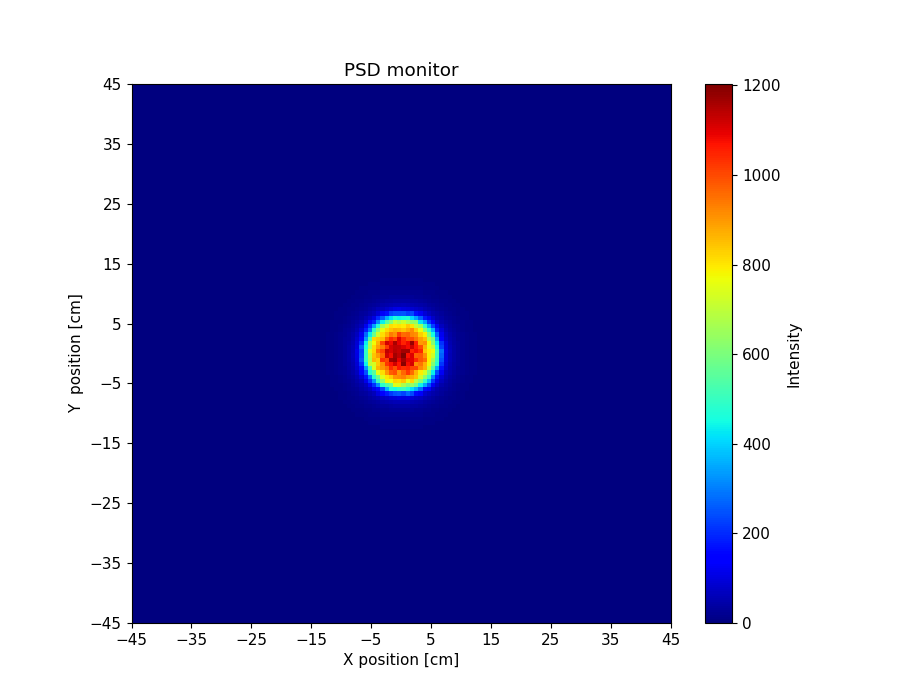

The data file committed next to this chart (first rows):
x_axis, Intensity, Error
0.000000000000000000e+00, 0.000000000000000000e+00, 0.000000000000000000e+00, 0.000000000000000000e+00, 0.000000000000000000e+00, 0.000000000000000000e+00, 0.000000000000000000e+00, 0.000000000000000000e+00, 0.000000000000000000e+00, 0.000000000000000000e+00, 0.000000000000000000e+00, 0.000000000000000000e+00, 0.000000000000000000e+00, 0.000000000000000000e+00, 0.000000000000000000e+00, 0.000000000000000000e+00, 0.000000000000000000e+00, 0.000000000000000000e+00, 0.000000000000000000e+00, 0.000000000000000000e+00, 0.000000000000000000e+00, 0.000000000000000000e+00, 0.000000000000000000e+00, 0.000000000000000000e+00
0.000000000000000000e+00, 0.000000000000000000e+00, 0.000000000000000000e+00, 0.000000000000000000e+00, 0.000000000000000000e+00, 0.000000000000000000e+00, 0.000000000000000000e+00, 0.000000000000000000e+00, 0.000000000000000000e+00, 0.000000000000000000e+00, 0.000000000000000000e+00, 0.000000000000000000e+00, 0.000000000000000000e+00, 0.000000000000000000e+00, 0.000000000000000000e+00, 0.000000000000000000e+00, 0.000000000000000000e+00, 0.000000000000000000e+00, 0.000000000000000000e+00, 0.000000000000000000e+00, 0.000000000000000000e+00, 0.000000000000000000e+00, 0.000000000000000000e+00, 0.000000000000000000e+00
0.000000000000000000e+00, 0.000000000000000000e+00, 0.000000000000000000e+00, 0.000000000000000000e+00, 0.000000000000000000e+00, 0.000000000000000000e+00, 0.000000000000000000e+00, 0.000000000000000000e+00, 0.000000000000000000e+00, 0.000000000000000000e+00, 0.000000000000000000e+00, 0.000000000000000000e+00, 0.000000000000000000e+00, 0.000000000000000000e+00, 0.000000000000000000e+00, 0.000000000000000000e+00, 0.000000000000000000e+00, 0.000000000000000000e+00, 0.000000000000000000e+00, 0.000000000000000000e+00, 0.000000000000000000e+00, 0.000000000000000000e+00, 0.000000000000000000e+00, 0.000000000000000000e+00
0.000000000000000000e+00, 0.000000000000000000e+00, 0.000000000000000000e+00, 0.000000000000000000e+00, 0.000000000000000000e+00, 0.000000000000000000e+00, 0.000000000000000000e+00, 0.000000000000000000e+00, 0.000000000000000000e+00, 0.000000000000000000e+00, 0.000000000000000000e+00, 0.000000000000000000e+00, 0.000000000000000000e+00, 0.000000000000000000e+00, 0.000000000000000000e+00, 0.000000000000000000e+00, 0.000000000000000000e+00, 0.000000000000000000e+00, 0.000000000000000000e+00, 0.000000000000000000e+00, 0.000000000000000000e+00, 0.000000000000000000e+00, 0.000000000000000000e+00, 0.000000000000000000e+00
0.000000000000000000e+00, 0.000000000000000000e+00, 0.000000000000000000e+00, 0.000000000000000000e+00, 0.000000000000000000e+00, 0.000000000000000000e+00, 0.000000000000000000e+00, 0.000000000000000000e+00, 0.000000000000000000e+00, 0.000000000000000000e+00, 0.000000000000000000e+00, 0.000000000000000000e+00, 0.000000000000000000e+00, 0.000000000000000000e+00, 0.000000000000000000e+00, 0.000000000000000000e+00, 0.000000000000000000e+00, 0.000000000000000000e+00, 0.000000000000000000e+00, 0.000000000000000000e+00, 0.000000000000000000e+00, 0.000000000000000000e+00, 0.000000000000000000e+00, 0.000000000000000000e+00
0.000000000000000000e+00, 0.000000000000000000e+00, 0.000000000000000000e+00, 0.000000000000000000e+00, 0.000000000000000000e+00, 0.000000000000000000e+00, 0.000000000000000000e+00, 0.000000000000000000e+00, 0.000000000000000000e+00, 0.000000000000000000e+00, 0.000000000000000000e+00, 0.000000000000000000e+00, 0.000000000000000000e+00, 0.000000000000000000e+00, 0.000000000000000000e+00, 0.000000000000000000e+00, 0.000000000000000000e+00, 0.000000000000000000e+00, 0.000000000000000000e+00, 0.000000000000000000e+00, 0.000000000000000000e+00, 0.000000000000000000e+00, 0.000000000000000000e+00, 0.000000000000000000e+00
0.000000000000000000e+00, 0.000000000000000000e+00, 0.000000000000000000e+00, 0.000000000000000000e+00, 0.000000000000000000e+00, 0.000000000000000000e+00, 0.000000000000000000e+00, 0.000000000000000000e+00, 0.000000000000000000e+00, 0.000000000000000000e+00, 0.000000000000000000e+00, 0.000000000000000000e+00, 0.000000000000000000e+00, 0.000000000000000000e+00, 0.000000000000000000e+00, 0.000000000000000000e+00, 0.000000000000000000e+00, 0.000000000000000000e+00, 0.000000000000000000e+00, 0.000000000000000000e+00, 0.000000000000000000e+00, 0.000000000000000000e+00, 0.000000000000000000e+00, 0.000000000000000000e+00
0.000000000000000000e+00, 0.000000000000000000e+00, 0.000000000000000000e+00, 0.000000000000000000e+00, 0.000000000000000000e+00, 0.000000000000000000e+00, 0.000000000000000000e+00, 0.000000000000000000e+00, 0.000000000000000000e+00, 0.000000000000000000e+00, 0.000000000000000000e+00, 0.000000000000000000e+00, 0.000000000000000000e+00, 0.000000000000000000e+00, 0.000000000000000000e+00, 0.000000000000000000e+00, 0.000000000000000000e+00, 0.000000000000000000e+00, 0.000000000000000000e+00, 0.000000000000000000e+00, 0.000000000000000000e+00, 0.000000000000000000e+00, 0.000000000000000000e+00, 0.000000000000000000e+00
0.000000000000000000e+00, 0.000000000000000000e+00, 0.000000000000000000e+00, 0.000000000000000000e+00, 0.000000000000000000e+00, 0.000000000000000000e+00, 0.000000000000000000e+00, 0.000000000000000000e+00, 0.000000000000000000e+00, 0.000000000000000000e+00, 0.000000000000000000e+00, 0.000000000000000000e+00, 0.000000000000000000e+00, 0.000000000000000000e+00, 0.000000000000000000e+00, 0.000000000000000000e+00, 0.000000000000000000e+00, 0.000000000000000000e+00, 0.000000000000000000e+00, 0.000000000000000000e+00, 0.000000000000000000e+00, 0.000000000000000000e+00, 0.000000000000000000e+00, 0.000000000000000000e+00
0.000000000000000000e+00, 0.000000000000000000e+00, 0.000000000000000000e+00, 0.000000000000000000e+00, 0.000000000000000000e+00, 0.000000000000000000e+00, 0.000000000000000000e+00, 0.000000000000000000e+00, 0.000000000000000000e+00, 0.000000000000000000e+00, 0.000000000000000000e+00, 0.000000000000000000e+00, 0.000000000000000000e+00, 0.000000000000000000e+00, 0.000000000000000000e+00, 0.000000000000000000e+00, 0.000000000000000000e+00, 0.000000000000000000e+00, 0.000000000000000000e+00, 0.000000000000000000e+00, 0.000000000000000000e+00, 0.000000000000000000e+00, 5.099853487999999917e-06, 1.492230894999999990e-04
0.000000000000000000e+00, 0.000000000000000000e+00, 0.000000000000000000e+00, 0.000000000000000000e+00, 0.000000000000000000e+00, 0.000000000000000000e+00, 0.000000000000000000e+00, 0.000000000000000000e+00, 0.000000000000000000e+00, 0.000000000000000000e+00, 0.000000000000000000e+00, 0.000000000000000000e+00, 0.000000000000000000e+00, 0.000000000000000000e+00, 0.000000000000000000e+00, 0.000000000000000000e+00, 0.000000000000000000e+00, 0.000000000000000000e+00, 0.000000000000000000e+00, 0.000000000000000000e+00, 0.000000000000000000e+00, 1.571894373000000126e-05, 2.440551335000000022e-04, 7.507288870000000192e-04
0.000000000000000000e+00, 0.000000000000000000e+00, 0.000000000000000000e+00, 0.000000000000000000e+00, 0.000000000000000000e+00, 0.000000000000000000e+00, 0.000000000000000000e+00, 0.000000000000000000e+00, 0.000000000000000000e+00, 0.000000000000000000e+00, 0.000000000000000000e+00, 0.000000000000000000e+00, 0.000000000000000000e+00, 0.000000000000000000e+00, 0.000000000000000000e+00, 0.000000000000000000e+00, 0.000000000000000000e+00, 0.000000000000000000e+00, 0.000000000000000000e+00, 0.000000000000000000e+00, 2.926715400000000076e-05, 3.455568343000000263e-04, 1.036738483999999957e-03, 1.908470033000000086e-03
0.000000000000000000e+00, 0.000000000000000000e+00, 0.000000000000000000e+00, 0.000000000000000000e+00, 0.000000000000000000e+00, 0.000000000000000000e+00, 0.000000000000000000e+00, 0.000000000000000000e+00, 0.000000000000000000e+00, 0.000000000000000000e+00, 0.000000000000000000e+00, 0.000000000000000000e+00, 0.000000000000000000e+00, 0.000000000000000000e+00, 0.000000000000000000e+00, 0.000000000000000000e+00, 0.000000000000000000e+00, 0.000000000000000000e+00, 0.000000000000000000e+00, 5.779065714999999858e-05, 4.500637695000000191e-04, 1.185811557000000099e-03, 2.216004038999999995e-03, 3.410608299999999971e-03
0.000000000000000000e+00, 0.000000000000000000e+00, 0.000000000000000000e+00, 0.000000000000000000e+00, 0.000000000000000000e+00, 0.000000000000000000e+00, 0.000000000000000000e+00, 0.000000000000000000e+00, 0.000000000000000000e+00, 0.000000000000000000e+00, 0.000000000000000000e+00, 0.000000000000000000e+00, 0.000000000000000000e+00, 0.000000000000000000e+00, 0.000000000000000000e+00, 0.000000000000000000e+00, 0.000000000000000000e+00, 0.000000000000000000e+00, 9.405278410000000302e-05, 4.891944761000000062e-04, 1.431823550000000007e-03, 2.395511007999999876e-03, 3.731337684999999800e-03, 5.130597867999999763e-03
0.000000000000000000e+00, 0.000000000000000000e+00, 0.000000000000000000e+00, 0.000000000000000000e+00, 0.000000000000000000e+00, 0.000000000000000000e+00, 0.000000000000000000e+00, 0.000000000000000000e+00, 0.000000000000000000e+00, 0.000000000000000000e+00, 0.000000000000000000e+00, 0.000000000000000000e+00, 0.000000000000000000e+00, 0.000000000000000000e+00, 0.000000000000000000e+00, 0.000000000000000000e+00, 7.274554560999999797e-07, 1.107840354999999955e-04, 6.362088439999999661e-04, 1.493172905999999925e-03, 2.667671049000000169e-03, 4.012337444000000329e-03, 5.629326179000000187e-03, 7.307099969000000091e-03
0.000000000000000000e+00, 0.000000000000000000e+00, 0.000000000000000000e+00, 0.000000000000000000e+00, 0.000000000000000000e+00, 0.000000000000000000e+00, 0.000000000000000000e+00, 0.000000000000000000e+00, 0.000000000000000000e+00, 0.000000000000000000e+00, 0.000000000000000000e+00, 0.000000000000000000e+00, 0.000000000000000000e+00, 0.000000000000000000e+00, 0.000000000000000000e+00, 6.555427913000000004e-09, 1.208022430999999960e-04, 6.843223402999999965e-04, 1.544395821000000028e-03, 2.831263539000000110e-03, 4.107502530000000339e-03, 5.876019542000000123e-03, 7.761595744000000102e-03, 9.461430373000000518e-03
0.000000000000000000e+00, 0.000000000000000000e+00, 0.000000000000000000e+00, 0.000000000000000000e+00, 0.000000000000000000e+00, 0.000000000000000000e+00, 0.000000000000000000e+00, 0.000000000000000000e+00, 0.000000000000000000e+00, 0.000000000000000000e+00, 0.000000000000000000e+00, 0.000000000000000000e+00, 0.000000000000000000e+00, 0.000000000000000000e+00, 1.751194429999999976e-06, 1.186992317000000029e-04, 7.179105329000000498e-04, 1.663605732999999965e-03, 2.804869075999999895e-03, 4.200927186000000257e-03, 6.049561915000000421e-03, 7.836315217999999944e-03, 9.392135244000000133e-03, 1.171834151000000074e-02
0.000000000000000000e+00, 0.000000000000000000e+00, 0.000000000000000000e+00, 0.000000000000000000e+00, 0.000000000000000000e+00, 0.000000000000000000e+00, 0.000000000000000000e+00, 0.000000000000000000e+00, 0.000000000000000000e+00, 0.000000000000000000e+00, 0.000000000000000000e+00, 0.000000000000000000e+00, 0.000000000000000000e+00, 0.000000000000000000e+00, 1.238793481999999994e-04, 6.570114172999999905e-04, 1.627205580999999904e-03, 3.101449439000000027e-03, 4.538278407000000299e-03, 6.067641872000000339e-03, 7.937016797999999276e-03, 9.924131560000000463e-03, 1.183282371000000076e-02, 1.362285323999999978e-02
0.000000000000000000e+00, 0.000000000000000000e+00, 0.000000000000000000e+00, 0.000000000000000000e+00, 0.000000000000000000e+00, 0.000000000000000000e+00, 0.000000000000000000e+00, 0.000000000000000000e+00, 0.000000000000000000e+00, 0.000000000000000000e+00, 0.000000000000000000e+00, 0.000000000000000000e+00, 0.000000000000000000e+00, 7.806357249000000077e-05, 6.361950367999999944e-04, 1.590526792999999960e-03, 2.802655213999999829e-03, 4.522683032999999866e-03, 6.157299873000000173e-03, 7.953413265999999260e-03, 1.015185388999999966e-02, 1.199772435999999984e-02, 1.440787290999999935e-02, 1.611720204000000045e-02
0.000000000000000000e+00, 0.000000000000000000e+00, 0.000000000000000000e+00, 0.000000000000000000e+00, 0.000000000000000000e+00, 0.000000000000000000e+00, 0.000000000000000000e+00, 0.000000000000000000e+00, 0.000000000000000000e+00, 0.000000000000000000e+00, 0.000000000000000000e+00, 0.000000000000000000e+00, 5.476233714999999774e-05, 5.381883849999999705e-04, 1.479530748999999994e-03, 2.821914148999999858e-03, 4.446480707999999823e-03, 6.137069939000000356e-03, 7.925738396000000033e-03, 9.884319323999999490e-03, 1.205789657000000056e-02, 1.409442929000000004e-02, 1.623113388999999906e-02, 1.809911709999999924e-02
0.000000000000000000e+00, 0.000000000000000000e+00, 0.000000000000000000e+00, 0.000000000000000000e+00, 0.000000000000000000e+00, 0.000000000000000000e+00, 0.000000000000000000e+00, 0.000000000000000000e+00, 0.000000000000000000e+00, 0.000000000000000000e+00, 0.000000000000000000e+00, 2.670326365999999967e-05, 4.141525299999999844e-04, 1.371653611999999961e-03, 2.693085979999999997e-03, 4.294550071999999989e-03, 6.036276410999999800e-03, 7.942230944999999903e-03, 9.976954664999999195e-03, 1.206387767999999965e-02, 1.420836114999999948e-02, 1.613459500999999893e-02, 1.844435830000000151e-02, 2.031517713000000058e-02
0.000000000000000000e+00, 0.000000000000000000e+00, 0.000000000000000000e+00, 0.000000000000000000e+00, 0.000000000000000000e+00, 0.000000000000000000e+00, 0.000000000000000000e+00, 0.000000000000000000e+00, 0.000000000000000000e+00, 0.000000000000000000e+00, 9.571379107999999558e-06, 3.581227201000000259e-04, 1.197111467999999916e-03, 2.372454571999999852e-03, 4.016535409000000431e-03, 5.846009525000000172e-03, 7.879602403999999560e-03, 9.859228147000000109e-03, 1.217857930999999977e-02, 1.449191462999999992e-02, 1.642568612999999872e-02, 1.845625169999999884e-02, 2.031049345999999881e-02, 2.259243321999999943e-02
0.000000000000000000e+00, 0.000000000000000000e+00, 0.000000000000000000e+00, 0.000000000000000000e+00, 0.000000000000000000e+00, 0.000000000000000000e+00, 0.000000000000000000e+00, 0.000000000000000000e+00, 0.000000000000000000e+00, 2.401803064000000130e-06, 2.343622659999999977e-04, 9.804215911000000935e-04, 2.297259356000000158e-03, 3.827644886000000201e-03, 5.298176903999999784e-03, 7.397233468000000318e-03, 9.617263323999999600e-03, 1.173585612000000063e-02, 1.391666683999999952e-02, 1.622408524999999907e-02, 1.860280191999999846e-02, 2.080753671000000124e-02, 2.235832411000000103e-02, 2.443395437000000017e-02
0.000000000000000000e+00, 0.000000000000000000e+00, 0.000000000000000000e+00, 0.000000000000000000e+00, 0.000000000000000000e+00, 0.000000000000000000e+00, 0.000000000000000000e+00, 0.000000000000000000e+00, 0.000000000000000000e+00, 1.487362284000000106e-04, 8.043409571999999945e-04, 1.959487985000000175e-03, 3.413975150999999913e-03, 5.286531387000000318e-03, 7.159219171999999833e-03, 9.584963059999999924e-03, 1.141859513000000048e-02, 1.372737228000000045e-02, 1.624179984000000132e-02, 1.825943190000000119e-02, 2.045192847999999924e-02, 2.248069583999999857e-02, 2.402311413999999937e-02, 2.606799552000000145e-02
0.000000000000000000e+00, 0.000000000000000000e+00, 0.000000000000000000e+00, 0.000000000000000000e+00, 0.000000000000000000e+00, 0.000000000000000000e+00, 0.000000000000000000e+00, 0.000000000000000000e+00, 4.518578738999999794e-05, 5.642340531000000292e-04, 1.588253211999999994e-03, 3.126974062999999995e-03, 4.816298767999999640e-03, 6.829983938999999692e-03, 8.977101327999999908e-03, 1.102985744999999962e-02, 1.370382879000000068e-02, 1.599052102999999961e-02, 1.804139196000000001e-02, 2.012043780000000170e-02, 2.224294887000000109e-02, 2.403939589999999973e-02, 2.609040473999999984e-02, 2.700768518000000104e-02
0.000000000000000000e+00, 0.000000000000000000e+00, 0.000000000000000000e+00, 0.000000000000000000e+00, 0.000000000000000000e+00, 0.000000000000000000e+00, 0.000000000000000000e+00, 9.318052683999999660e-06, 3.606990793000000215e-04, 1.293675544999999981e-03, 2.684876132000000009e-03, 4.140500208000000119e-03, 6.406819811999999587e-03, 8.112952032999999966e-03, 1.099606214000000033e-02, 1.320746495999999999e-02, 1.546539304999999982e-02, 1.754824829999999947e-02, 2.017909215000000117e-02, 2.216236670999999908e-02, 2.396498376999999999e-02, 2.580698137999999989e-02, 2.727976459999999909e-02, 2.863924954000000161e-02
0.000000000000000000e+00, 0.000000000000000000e+00, 0.000000000000000000e+00, 0.000000000000000000e+00, 0.000000000000000000e+00, 0.000000000000000000e+00, 0.000000000000000000e+00, 1.870515486999999955e-04, 1.033118482999999992e-03, 2.295938646999999989e-03, 3.858163388000000141e-03, 5.781176405999999962e-03, 7.855155504999999233e-03, 1.033294425000000002e-02, 1.237288201000000080e-02, 1.469650221000000020e-02, 1.719703543000000029e-02, 1.961438513999999925e-02, 2.190168111999999875e-02, 2.400233790000000020e-02, 2.581539794999999915e-02, 2.746421057000000138e-02, 2.830560136000000171e-02, 2.951891167999999913e-02
0.000000000000000000e+00, 0.000000000000000000e+00, 0.000000000000000000e+00, 0.000000000000000000e+00, 0.000000000000000000e+00, 0.000000000000000000e+00, 5.470746500000000189e-05, 5.972196484999999725e-04, 1.726450396999999965e-03, 3.284484085999999931e-03, 5.027722519999999751e-03, 7.397006721999999958e-03, 9.583849942000000760e-03, 1.197198935000000006e-02, 1.443081023000000046e-02, 1.674455931000000050e-02, 1.900657127000000141e-02, 2.123449293000000127e-02, 2.346161239000000079e-02, 2.512100282999999920e-02, 2.698376028999999870e-02, 2.871935693999999942e-02, 2.964725614000000148e-02, 3.059231781999999927e-02
0.000000000000000000e+00, 0.000000000000000000e+00, 0.000000000000000000e+00, 0.000000000000000000e+00, 0.000000000000000000e+00, 3.780323497000000045e-06, 3.045022391999999828e-04, 1.296798193999999923e-03, 2.615883794000000134e-03, 4.363875924999999906e-03, 6.520729511000000408e-03, 8.746832581999999801e-03, 1.121317022000000059e-02, 1.346621603000000035e-02, 1.604787943999999925e-02, 1.836596491000000095e-02, 2.081068214000000166e-02, 2.290456578000000035e-02, 2.478679205999999996e-02, 2.654340613999999973e-02, 2.791834283000000153e-02, 2.899082630000000133e-02, 3.071701501999999848e-02, 3.162070540999999818e-02
0.000000000000000000e+00, 0.000000000000000000e+00, 0.000000000000000000e+00, 0.000000000000000000e+00, 0.000000000000000000e+00, 1.257854066000000097e-04, 8.743925396999999546e-04, 2.038625187000000193e-03, 3.837028655000000125e-03, 5.698756196000000218e-03, 7.869268979999999997e-03, 1.020796782999999937e-02, 1.276418273999999943e-02, 1.537100492999999950e-02, 1.803647502000000138e-02, 2.037689402999999858e-02, 2.249321913999999950e-02, 2.455789134999999956e-02, 2.609039553999999844e-02, 2.789440790000000114e-02, 2.890169298999999831e-02, 2.981952594999999831e-02, 3.074034688000000168e-02, 3.171123977000000344e-02
0.000000000000000000e+00, 0.000000000000000000e+00, 0.000000000000000000e+00, 0.000000000000000000e+00, 1.593645476000000002e-05, 4.944292849999999510e-04, 1.512909364000000062e-03, 3.059108244999999941e-03, 4.869886169999999674e-03, 7.229286365000000408e-03, 9.378579979000000594e-03, 1.200755082000000071e-02, 1.438866257999999940e-02, 1.669001104999999832e-02, 1.961184285999999916e-02, 2.179557734000000038e-02, 2.440787236999999998e-02, 2.587538958999999888e-02, 2.759271996000000129e-02, 2.892173578999999994e-02, 2.990399979000000000e-02, 3.099396051999999888e-02, 3.174112192999999776e-02, 3.196963315000000277e-02
0.000000000000000000e+00, 0.000000000000000000e+00, 0.000000000000000000e+00, 0.000000000000000000e+00, 1.697979544999999950e-04, 1.016154329000000002e-03, 2.381163024999999843e-03, 4.076566147000000064e-03, 6.224529018000000274e-03, 8.624291399999999344e-03, 1.122209392999999958e-02, 1.342003794999999979e-02, 1.597520126999999943e-02, 1.887001175999999947e-02, 2.122135173000000083e-02, 2.333739858000000167e-02, 2.548591092000000030e-02, 2.696978817000000167e-02, 2.867099832999999917e-02, 2.969534872000000048e-02, 3.030963048999999951e-02, 3.140632556999999742e-02, 3.154203752999999721e-02, 3.180229687999999721e-02
0.000000000000000000e+00, 0.000000000000000000e+00, 0.000000000000000000e+00, 3.721784242000000234e-05, 5.489378032999999704e-04, 1.695417077999999966e-03, 3.339343028000000147e-03, 5.391865481000000272e-03, 7.467839082000000094e-03, 9.904265565000000549e-03, 1.241680673999999950e-02, 1.519673843999999954e-02, 1.789192625999999967e-02, 2.033769813000000162e-02, 2.260211321000000009e-02, 2.462542632999999842e-02, 2.628643539999999876e-02, 2.798039600000000113e-02, 2.923029425000000028e-02, 3.056888523999999954e-02, 3.097142748000000084e-02, 3.149319482000000059e-02, 3.167828104999999977e-02, 3.163256905999999730e-02
0.000000000000000000e+00, 0.000000000000000000e+00, 0.000000000000000000e+00, 1.966461693999999960e-04, 1.064784138999999921e-03, 2.573770359999999827e-03, 4.417547449999999903e-03, 6.585717655000000031e-03, 8.844164560999999772e-03, 1.161316039999999924e-02, 1.405868105999999972e-02, 1.700375764999999956e-02, 1.914227275999999880e-02, 2.179953936999999911e-02, 2.391720635999999844e-02, 2.582278119999999871e-02, 2.738410662999999842e-02, 2.928588776000000046e-02, 3.015779927000000055e-02, 3.096637492999999852e-02, 3.133524265999999836e-02, 3.167047347000000179e-02, 3.179831970000000091e-02, 3.125384819000000258e-02
0.000000000000000000e+00, 0.000000000000000000e+00, 4.485608978000000217e-05, 5.430512088999999614e-04, 1.820532955000000010e-03, 3.381176015000000000e-03, 5.402073902000000157e-03, 7.881042492999999760e-03, 1.021702717999999933e-02, 1.283204362000000057e-02, 1.553434109000000063e-02, 1.844471615999999925e-02, 2.076902379000000048e-02, 2.307401467000000025e-02, 2.515791422000000083e-02, 2.697491851999999843e-02, 2.847659154999999942e-02, 2.975415520000000008e-02, 3.031533973999999895e-02, 3.092743648000000067e-02, 3.172233877999999785e-02, 3.156822805000000093e-02, 3.169741221999999858e-02, 3.142475439999999759e-02
0.000000000000000000e+00, 0.000000000000000000e+00, 1.899412839000000016e-04, 1.104464409999999976e-03, 2.585685701000000128e-03, 4.262497003000000062e-03, 6.538680659000000242e-03, 8.899976897000000733e-03, 1.162227547999999944e-02, 1.417456176999999998e-02, 1.710854602000000044e-02, 1.960779698999999890e-02, 2.204101202000000037e-02, 2.429988618000000072e-02, 2.603346902999999907e-02, 2.771074484999999990e-02, 2.917375930999999839e-02, 3.033242233000000079e-02, 3.133536653999999949e-02, 3.150807220000000075e-02, 3.189094488000000088e-02, 3.149236115000000197e-02, 3.079714387999999900e-02, 3.125264023999999724e-02
0.000000000000000000e+00, 2.226039237999999940e-05, 4.727890446000000062e-04, 1.769680735999999916e-03, 3.409074277999999975e-03, 5.305000336999999774e-03, 7.618099577999999997e-03, 1.035489759999999940e-02, 1.293947009000000030e-02, 1.582065263999999846e-02, 1.868964252000000076e-02, 2.073725985999999924e-02, 2.339128046000000030e-02, 2.537756244999999841e-02, 2.723722303000000039e-02, 2.865436323000000035e-02, 2.968329878999999977e-02, 3.082984613000000138e-02, 3.144679555999999737e-02, 3.169487373999999719e-02, 3.161570273000000042e-02, 3.143821316999999976e-02, 3.090092679999999897e-02, 3.064520969999999858e-02
0.000000000000000000e+00, 1.299921232000000046e-04, 9.907538622000000138e-04, 2.469653141999999905e-03, 4.293227470000000011e-03, 6.549086063000000152e-03, 8.923804102999999613e-03, 1.148454997000000061e-02, 1.428687424999999962e-02, 1.692681872000000032e-02, 1.997174847000000170e-02, 2.194459962000000139e-02, 2.461014112000000156e-02, 2.623017571000000117e-02, 2.820215268999999927e-02, 2.990198822999999909e-02, 3.046270225000000109e-02, 3.158943387999999658e-02, 3.155942521999999945e-02, 3.133491196000000312e-02, 3.135808285000000334e-02, 3.110511775999999853e-02, 3.052476692999999894e-02, 3.080713964000000166e-02
8.536983905999999601e-06, 3.828928680000000207e-04, 1.474377515999999912e-03, 3.124454414000000114e-03, 5.165428461999999575e-03, 7.616731489000000063e-03, 1.021496405000000066e-02, 1.304166070000000073e-02, 1.552730352000000064e-02, 1.821718422999999906e-02, 2.099199590000000101e-02, 2.345880188000000130e-02, 2.537902589000000028e-02, 2.699032234000000099e-02, 2.877671219000000127e-02, 3.046055008999999994e-02, 3.076979095000000053e-02, 3.173576385000000111e-02, 3.161330453999999790e-02, 3.154342430999999836e-02, 3.124955188000000036e-02, 3.111042743000000041e-02, 3.083816480999999887e-02, 3.112049369000000065e-02
6.902362803000000038e-05, 7.639174100999999908e-04, 2.040623746000000144e-03, 3.847318557000000121e-03, 6.055715084999999803e-03, 8.611830439000000420e-03, 1.138890180999999925e-02, 1.427283726999999981e-02, 1.683767615999999870e-02, 1.955475993999999940e-02, 2.198363726999999837e-02, 2.427293781999999983e-02, 2.635207352000000156e-02, 2.823906719000000148e-02, 2.930169644000000032e-02, 3.091851313999999934e-02, 3.114539456000000109e-02, 3.160085190999999821e-02, 3.169513681000000332e-02, 3.115403376000000155e-02, 3.106398457999999876e-02, 3.079895594000000084e-02, 3.062154975000000098e-02, 3.090448953999999984e-02
2.227556852000000013e-04, 1.267687325999999979e-03, 2.769639322999999966e-03, 4.776920625000000142e-03, 7.153027299999999838e-03, 9.774628000000000483e-03, 1.230261166000000059e-02, 1.530439630000000016e-02, 1.823700903999999831e-02, 2.046174607000000173e-02, 2.322312983000000136e-02, 2.545722018000000017e-02, 2.709072403999999989e-02, 2.877854231999999943e-02, 3.017753123999999953e-02, 3.094062171999999861e-02, 3.117857158999999892e-02, 3.149366776999999729e-02, 3.139264206999999723e-02, 3.105102759999999948e-02, 3.119839065000000120e-02, 3.090505207000000115e-02, 3.108392138000000068e-02, 3.153454733000000260e-02
5.175379476999999529e-04, 1.787557234000000097e-03, 3.515207540999999800e-03, 5.675374609000000126e-03, 7.990509576999999669e-03, 1.069354427999999989e-02, 1.388038947000000065e-02, 1.657929789000000056e-02, 1.915408705000000086e-02, 2.202662113000000005e-02, 2.386978017000000035e-02, 2.637537045999999857e-02, 2.818974583000000145e-02, 2.955155988999999886e-02, 3.080210128000000075e-02, 3.101817579000000144e-02, 3.190606795999999939e-02, 3.130723006000000336e-02, 3.105551389000000065e-02, 3.102498328000000138e-02, 3.029713717999999931e-02, 3.100954805999999939e-02, 3.086187502999999943e-02, 3.284262117000000258e-02
8.400644322000000311e-04, 2.356421051999999829e-03, 4.198223963999999676e-03, 6.464752041999999657e-03, 8.808154958000000839e-03, 1.189358232999999931e-02, 1.466650998000000074e-02, 1.750268793000000003e-02, 1.983074761999999852e-02, 2.272904188999999922e-02, 2.522939545000000075e-02, 2.695772693999999928e-02, 2.874519646000000053e-02, 2.968461270999999888e-02, 3.070715292000000124e-02, 3.176862018999999926e-02, 3.174124367000000224e-02, 3.195101624999999862e-02, 3.152308612000000176e-02, 3.088385353999999888e-02, 3.056673457000000024e-02, 3.061059453000000014e-02, 3.180012800999999778e-02, 3.396825720999999826e-02
1.298858022000000086e-03, 2.793059271999999860e-03, 4.840533285000000324e-03, 7.372191693999999990e-03, 1.007525647999999927e-02, 1.300598273999999978e-02, 1.575287280000000137e-02, 1.854965802999999913e-02, 2.116882399999999928e-02, 2.367545291999999940e-02, 2.624816363999999888e-02, 2.775602075999999974e-02, 2.940924125999999986e-02, 3.028978066999999871e-02, 3.103191527999999907e-02, 3.130909073000000264e-02, 3.175883489999999781e-02, 3.085509448999999849e-02, 3.123947188000000125e-02, 3.037632520999999919e-02, 3.104294569000000045e-02, 3.137847918000000180e-02, 3.299423682000000163e-02, 3.500679741999999928e-02
1.787635579999999943e-03, 3.446501287999999968e-03, 5.771137867000000407e-03, 8.233905301999999357e-03, 1.100046864999999936e-02, 1.374317125999999917e-02, 1.678915383000000039e-02, 1.955582277999999910e-02, 2.197380506000000053e-02, 2.478350085999999827e-02, 2.665173700999999909e-02, 2.867282781999999988e-02, 2.979058424999999830e-02, 3.089338950000000000e-02, 3.153809793000000167e-02, 3.148215733999999710e-02, 3.147718428000000068e-02, 3.125358941999999834e-02, 3.086911370999999987e-02, 2.997925145000000097e-02, 3.093416930999999884e-02, 3.209503987000000141e-02, 3.374367122000000024e-02, 3.745088222000000217e-02
2.192044117000000163e-03, 4.146414420000000232e-03, 6.629886915999999575e-03, 9.030545100999999228e-03, 1.161715231000000001e-02, 1.502356154999999992e-02, 1.762073695000000023e-02, 2.072395709000000169e-02, 2.291939688999999891e-02, 2.486835059000000112e-02, 2.697422202000000074e-02, 2.827190012999999946e-02, 3.010760511999999861e-02, 3.109383585999999852e-02, 3.160733163999999984e-02, 3.172430526000000195e-02, 3.163384539999999912e-02, 3.070526444999999854e-02, 3.077662557000000049e-02, 3.043461328000000160e-02, 3.130719452999999874e-02, 3.246498134999999813e-02, 3.553249592999999790e-02, 4.020597605000000158e-02
2.717279694999999787e-03, 4.856470645999999905e-03, 7.164100835999999764e-03, 9.880162176999999352e-03, 1.279865640999999950e-02, 1.545862825000000017e-02, 1.845820156999999906e-02, 2.134881528999999986e-02, 2.362597203000000104e-02, 2.570942642000000056e-02, 2.785167690000000043e-02, 2.955189936000000156e-02, 3.045259054999999854e-02, 3.130925787999999654e-02, 3.180387523000000050e-02, 3.148509037999999705e-02, 3.153369993999999982e-02, 3.069183512000000016e-02, 3.069784580999999901e-02, 3.081477050999999884e-02, 3.087600631999999970e-02, 3.374197220999999858e-02, 3.680821898000000147e-02, 4.284177704000000086e-02
3.265947678999999836e-03, 5.502846427000000068e-03, 7.929855612999999262e-03, 1.072852873000000075e-02, 1.362634893000000055e-02, 1.646462570999999986e-02, 1.935767106999999876e-02, 2.208251213999999976e-02, 2.464044504000000024e-02, 2.661783975000000038e-02, 2.841750330000000074e-02, 3.019703791999999928e-02, 3.112882239000000148e-02, 3.193661512999999841e-02, 3.147203290000000209e-02, 3.126126122999999674e-02, 3.117308667999999991e-02, 3.092975195000000066e-02, 3.027187048000000089e-02, 3.054999199000000068e-02, 3.267159654000000024e-02, 3.419828482000000086e-02, 3.912022477000000331e-02, 4.472402487999999759e-02
3.741828573999999869e-03, 5.917495438000000031e-03, 8.620028848000000146e-03, 1.128281236000000000e-02, 1.466140181000000035e-02, 1.754768120000000167e-02, 2.036230685000000110e-02, 2.252935952000000019e-02, 2.537061506000000063e-02, 2.732711326000000079e-02, 2.879200057000000021e-02, 2.996735228999999889e-02, 3.077726113000000055e-02, 3.148861188000000311e-02, 3.180544227999999862e-02, 3.124657705999999910e-02, 3.096585510999999916e-02, 3.068462921000000149e-02, 3.060710770000000039e-02, 3.140658159000000310e-02, 3.250115459999999845e-02, 3.553583752000000207e-02, 4.117873151999999759e-02, 4.872380088000000109e-02
4.134974092000000094e-03, 6.649676995999999687e-03, 9.271234465000000036e-03, 1.202511656999999921e-02, 1.501759274000000026e-02, 1.798903950000000154e-02, 2.074856412000000011e-02, 2.334797707000000125e-02, 2.566710114999999973e-02, 2.772552069000000161e-02, 2.965762815000000038e-02, 3.053694725999999901e-02, 3.129068807000000285e-02, 3.188539083999999968e-02, 3.158279106999999780e-02, 3.108906342000000017e-02, 3.041320864000000151e-02, 3.047631609000000033e-02, 3.108919250000000134e-02, 3.151510473000000007e-02, 3.308177460000000236e-02, 3.707572601999999801e-02, 4.354515885000000142e-02, 5.236279817000000225e-02
4.744846121999999992e-03, 7.223485043000000237e-03, 1.017551409000000059e-02, 1.299013692999999997e-02, 1.613539423999999986e-02, 1.832776969999999964e-02, 2.120208649000000084e-02, 2.390023644000000003e-02, 2.634654289000000135e-02, 2.804062791999999832e-02, 2.924465609999999868e-02, 3.082819410999999843e-02, 3.124592949999999841e-02, 3.144425786999999889e-02, 3.144952692999999910e-02, 3.084235704000000064e-02, 3.074126741999999926e-02, 3.032514056000000166e-02, 3.102310738999999873e-02, 3.207703337000000071e-02, 3.477541564000000140e-02, 3.928313894999999750e-02, 4.543234520000000165e-02, 5.547122766999999788e-02
5.186676803000000134e-03, 7.685371384000000070e-03, 1.057648245000000070e-02, 1.345070790999999995e-02, 1.648083200000000081e-02, 1.923647835999999986e-02, 2.212153026000000106e-02, 2.475018916999999902e-02, 2.677137585000000097e-02, 2.839867752999999939e-02, 3.012788346000000103e-02, 3.083712641999999948e-02, 3.106408604999999837e-02, 3.137189241999999850e-02, 3.135225709000000194e-02, 3.083593671000000105e-02, 3.036549561999999855e-02, 3.042127643999999881e-02, 3.088182122000000113e-02, 3.265198125999999729e-02, 3.595734232000000197e-02, 4.061926559000000186e-02, 4.790650132999999672e-02, 5.886097771999999895e-02
5.672306997999999705e-03, 8.114454966000000588e-03, 1.085663677999999972e-02, 1.409974479000000031e-02, 1.707273189000000149e-02, 1.986865755999999913e-02, 2.277797000000000155e-02, 2.516691151000000071e-02, 2.699009889000000134e-02, 2.907019127000000022e-02, 3.019309478999999963e-02, 3.088596520000000054e-02, 3.147119169999999799e-02, 3.163455532000000042e-02, 3.133948993999999960e-02, 3.096203594000000031e-02, 3.067733668000000025e-02, 3.046408192000000029e-02, 3.101522828999999856e-02, 3.351785713000000194e-02, 3.745439160999999850e-02, 4.271327025999999832e-02, 5.084661437000000117e-02, 6.117187377999999676e-02
6.022539149999999765e-03, 8.786566497999999739e-03, 1.133735131999999944e-02, 1.477935485999999979e-02, 1.776151421999999994e-02, 2.054267640999999853e-02, 2.279182348000000080e-02, 2.530456941000000168e-02, 2.794500924999999969e-02, 2.922823470999999854e-02, 3.028648583000000116e-02, 3.116424321999999858e-02, 3.187882956000000212e-02, 3.193660368000000166e-02, 3.110261678999999904e-02, 3.098241024999999829e-02, 3.027218379000000056e-02, 3.092286263999999979e-02, 3.145516946000000147e-02, 3.481053666000000213e-02, 3.845730831000000044e-02, 4.453723417000000212e-02, 5.219628526000000268e-02, 6.579347872999999347e-02
6.421858657999999880e-03, 9.188737505000000791e-03, 1.213071395000000011e-02, 1.526088396000000076e-02, 1.840584950999999900e-02, 2.124523183999999995e-02, 2.380677173999999965e-02, 2.621898635000000088e-02, 2.802788017000000173e-02, 2.929016003999999895e-02, 3.041429035000000128e-02, 3.174394928000000282e-02, 3.159998395000000043e-02, 3.195259244999999748e-02, 3.090209516000000031e-02, 3.042754401999999900e-02, 3.094004554999999976e-02, 3.099360551999999838e-02, 3.225891745000000060e-02, 3.481848712999999901e-02, 3.926298858999999891e-02, 4.669312970000000229e-02, 5.630769324999999881e-02, 6.969960652999999950e-02
6.821174032000000033e-03, 9.517858699999999506e-03, 1.268307588999999930e-02, 1.547654310999999928e-02, 1.886176965999999955e-02, 2.148454165999999846e-02, 2.435943886999999974e-02, 2.636131450000000001e-02, 2.859372463000000100e-02, 2.948557096999999960e-02, 3.095049953999999895e-02, 3.162622621999999772e-02, 3.146111440999999759e-02, 3.151340698999999940e-02, 3.059977222000000163e-02, 3.038716333000000130e-02, 3.035502102999999841e-02, 3.135704157000000075e-02, 3.253007488000000252e-02, 3.569108538000000108e-02, 4.007024776999999760e-02, 4.906400277999999754e-02, 5.800302997000000155e-02, 7.212912049000000381e-02
7.156166817000000034e-03, 1.003967665999999995e-02, 1.302680865000000084e-02, 1.615605477000000081e-02, 1.903170695000000121e-02, 2.184709778000000144e-02, 2.408167198000000023e-02, 2.658092721000000075e-02, 2.843231317999999827e-02, 2.986847134000000098e-02, 3.068733279000000064e-02, 3.142781991000000164e-02, 3.164047363999999973e-02, 3.109083391000000071e-02, 3.075473910000000102e-02, 3.073512156999999925e-02, 3.095744313999999886e-02, 3.128999345999999848e-02, 3.315858996999999919e-02, 3.597712557999999811e-02, 4.175576479999999757e-02, 5.029058740999999694e-02, 6.137767860999999991e-02, 7.359997154000000319e-02
7.502525619000000034e-03, 1.015072988999999974e-02, 1.326235069000000072e-02, 1.617773902000000166e-02, 1.917958821000000091e-02, 2.235054677000000017e-02, 2.425170617000000153e-02, 2.674734515000000076e-02, 2.807597270000000006e-02, 3.008203762000000170e-02, 3.076434000000000113e-02, 3.132192318000000253e-02, 3.148786391999999767e-02, 3.123512764999999969e-02, 3.097585782000000093e-02, 3.021034503999999940e-02, 3.064078813999999984e-02, 3.130337460000000294e-02, 3.306366754000000102e-02, 3.702983475999999802e-02, 4.285197632999999950e-02, 5.210992007000000287e-02, 6.258549110000000137e-02, 7.571675025000000614e-02
7.701796074000000041e-03, 1.078158025000000055e-02, 1.353396102999999961e-02, 1.672486336000000157e-02, 1.939251615000000054e-02, 2.244452980999999889e-02, 2.456660928999999938e-02, 2.677061034000000062e-02, 2.897918270000000157e-02, 3.011509710000000173e-02, 3.111403477000000001e-02, 3.165026204000000176e-02, 3.190965736000000302e-02, 3.124654743000000040e-02, 3.063076496000000093e-02, 3.005103652000000111e-02, 3.064477113999999891e-02, 3.179830730000000188e-02, 3.358512901999999994e-02, 3.789961604000000039e-02, 4.390958858999999964e-02, 5.283998724999999785e-02, 6.464148119000000248e-02, 8.111658538999999557e-02
7.934698356999999452e-03, 1.061786328000000057e-02, 1.384868545999999936e-02, 1.698519149999999991e-02, 1.994964658000000085e-02, 2.251501712999999863e-02, 2.513005269000000153e-02, 2.729425953000000002e-02, 2.886146200000000092e-02, 2.984267331999999884e-02, 3.113570590000000124e-02, 3.135264064999999933e-02, 3.137025086999999796e-02, 3.136245425999999864e-02, 3.064281212000000143e-02, 3.075230334999999940e-02, 3.037420844999999883e-02, 3.164694928999999685e-02, 3.427072416000000177e-02, 3.864811793999999717e-02, 4.550718841000000320e-02, 5.477601364000000278e-02, 6.779357081999999590e-02, 8.228574750000000604e-02
... 68 more rows
